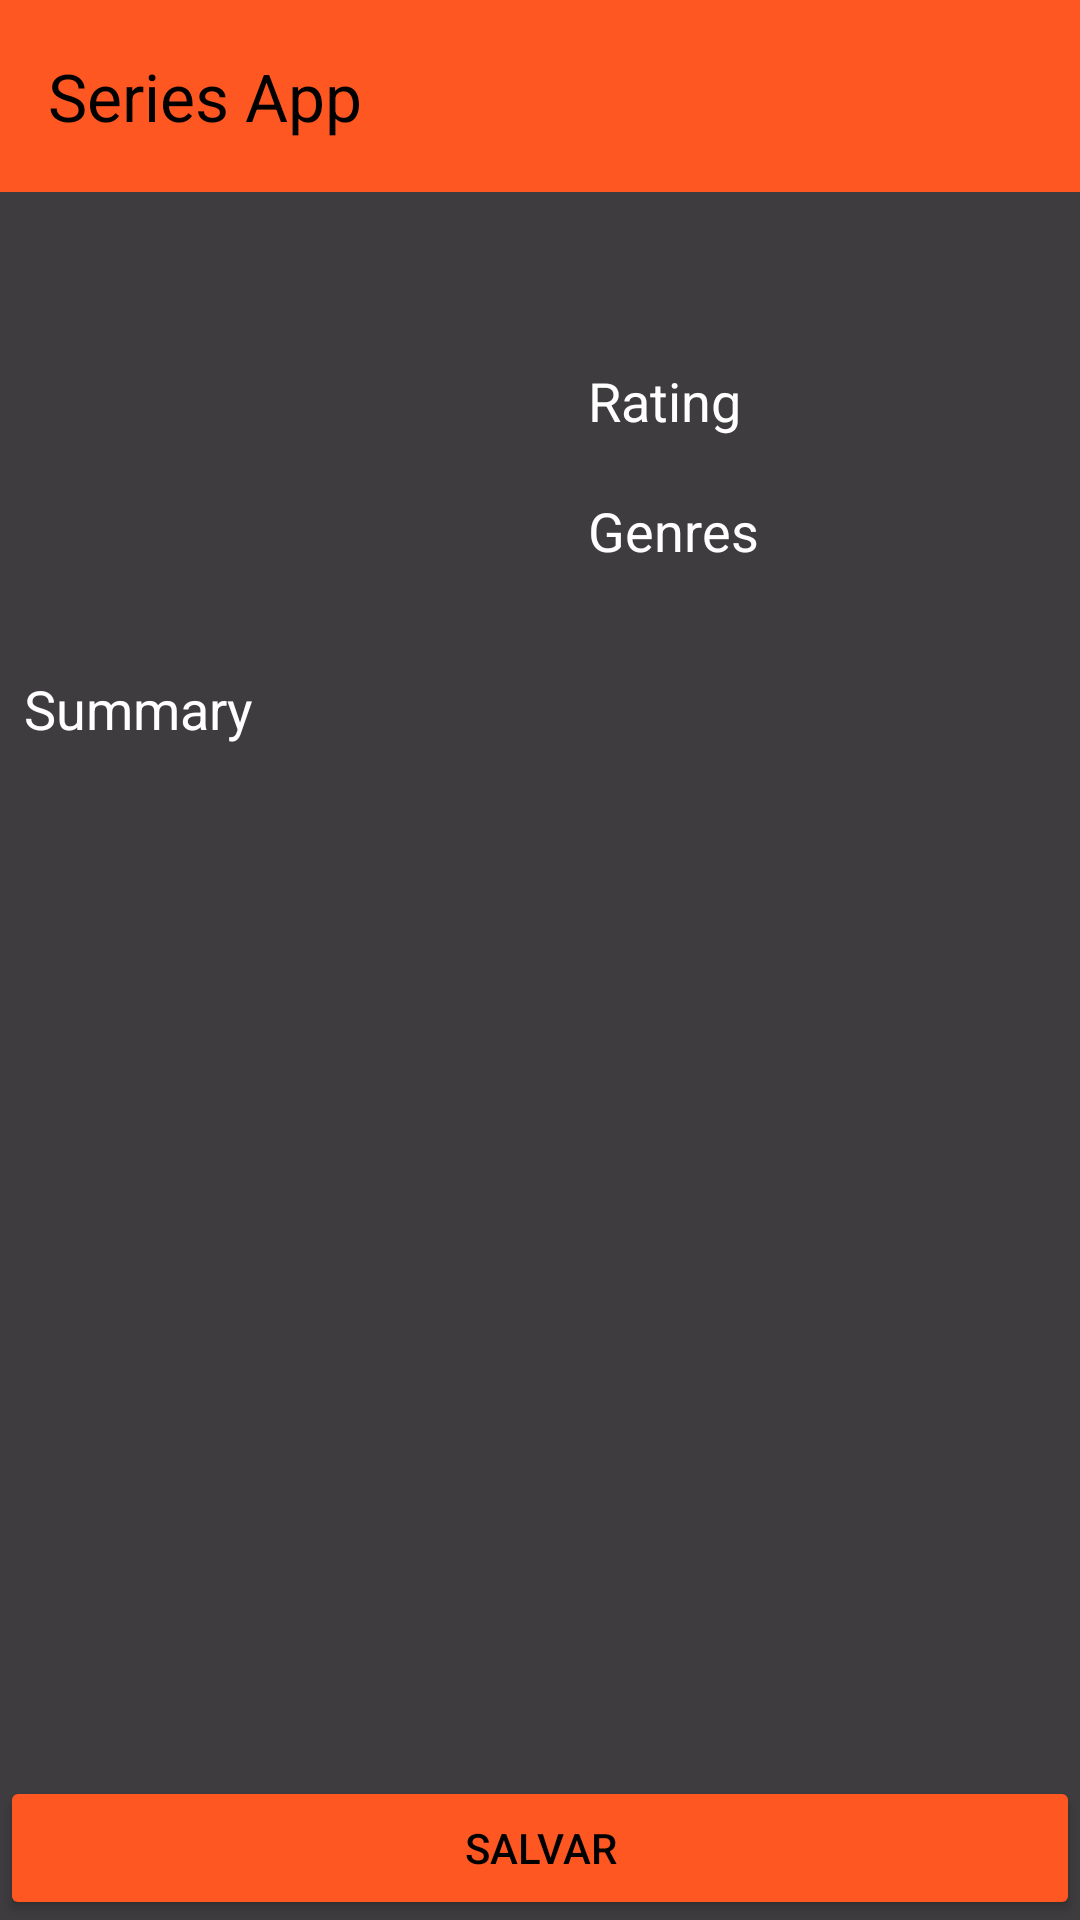

The Android layout XML behind this screen, and the referenced resources:
<!-- AndroidManifest.xml: application theme Theme.FilmsAndSeries -->
<!-- res/layout/fragment_show_details.xml -->
<?xml version="1.0" encoding="utf-8"?>
<androidx.constraintlayout.widget.ConstraintLayout xmlns:android="http://schemas.android.com/apk/res/android"
    xmlns:app="http://schemas.android.com/apk/res-auto"
    xmlns:tools="http://schemas.android.com/tools"
    android:layout_width="match_parent"
    android:layout_height="match_parent"
    android:background="@color/dark_gray"
    tools:context=".presentation.ShowDetailsFragment">

    <com.google.android.material.appbar.AppBarLayout
        android:id="@+id/app_bar"
        android:layout_width="match_parent"
        android:layout_height="wrap_content"
        app:layout_constraintEnd_toEndOf="parent"
        app:layout_constraintStart_toStartOf="parent"
        app:layout_constraintTop_toTopOf="parent">

        <androidx.constraintlayout.widget.ConstraintLayout
            android:layout_width="match_parent"
            android:layout_height="match_parent">

            <androidx.appcompat.widget.Toolbar
                android:id="@+id/toolbar"
                android:layout_width="match_parent"
                android:layout_height="wrap_content"
                android:background="?attr/colorPrimary"
                app:layout_constraintStart_toStartOf="parent"
                app:layout_constraintTop_toTopOf="parent"
                app:navigationIcon="@drawable/baseline_arrow_back_24"
                app:title="@string/app_name"
                app:titleTextColor="@color/black" />

            <ImageView
                android:id="@+id/toolbar_favorite"
                android:layout_width="wrap_content"
                android:layout_height="wrap_content"
                android:layout_marginHorizontal="10dp"
                android:contentDescription="@string/toolbar_favorite_image"
                android:src="@drawable/baseline_favorite_24"
                app:layout_constraintBottom_toBottomOf="parent"
                app:layout_constraintEnd_toStartOf="@+id/toolbar_search"
                app:layout_constraintTop_toTopOf="parent" />

            <ImageView
                android:id="@+id/toolbar_search"
                android:layout_width="wrap_content"
                android:layout_height="wrap_content"
                android:layout_marginHorizontal="10dp"
                android:contentDescription="@string/toolbar_search_image"
                android:src="@drawable/baseline_search_24"
                app:layout_constraintBottom_toBottomOf="parent"
                app:layout_constraintEnd_toEndOf="parent"
                app:layout_constraintTop_toTopOf="parent" />

        </androidx.constraintlayout.widget.ConstraintLayout>


    </com.google.android.material.appbar.AppBarLayout>

    <ScrollView
        android:layout_width="match_parent"
        android:layout_height="0dp"
        android:layout_marginTop="4sp"
        android:padding="8sp"
        app:layout_constraintBottom_toTopOf="@id/btn_save"
        app:layout_constraintStart_toStartOf="parent"
        app:layout_constraintEnd_toEndOf="parent"
        app:layout_constraintTop_toBottomOf="@id/app_bar">

        <androidx.constraintlayout.widget.ConstraintLayout
            android:layout_width="match_parent"
            android:layout_height="0dp">

            <LinearLayout
                android:id="@+id/linaer_layout"
                android:layout_width="match_parent"
                android:layout_height="match_parent"
                android:orientation="horizontal">

                <ImageView
                    android:id="@+id/show_detail_image"
                    android:layout_width="180dp"
                    android:layout_height="wrap_content"
                    android:contentDescription="@string/item_show_image_description" />

                <LinearLayout
                    android:layout_width="match_parent"
                    android:layout_height="wrap_content"
                    android:orientation="vertical">

                    <TextView
                        android:id="@+id/show_detail_title"
                        android:layout_width="fill_parent"
                        android:layout_height="wrap_content"
                        android:layout_marginStart="8sp"
                        android:layout_marginBottom="16sp"
                        android:maxLines="3"
                        android:textColor="@color/white"
                        android:textSize="22sp" />

                    <TextView
                        android:id="@+id/detail_rating"
                        android:layout_width="wrap_content"
                        android:layout_height="wrap_content"
                        android:layout_marginStart="8sp"
                        android:text="@string/show_details_rating"
                        android:textColor="@color/white"
                        android:textSize="18sp" />

                    <TextView
                        android:id="@+id/show_detail_rating"
                        android:layout_width="wrap_content"
                        android:layout_height="wrap_content"
                        android:layout_marginStart="8sp"
                        android:maxLines="3"
                        android:textAlignment="center"
                        android:textColor="@color/white"
                        android:textSize="14sp" />

                    <TextView
                        android:id="@+id/detail_genres"
                        android:layout_width="fill_parent"
                        android:layout_height="wrap_content"
                        android:layout_marginStart="8sp"
                        android:text="@string/show_details_genres"
                        android:textColor="@color/white"
                        android:textSize="18sp" />

                    <TextView
                        android:id="@+id/show_detail_genres"
                        android:layout_width="wrap_content"
                        android:layout_height="wrap_content"
                        android:layout_marginStart="8sp"
                        android:maxLines="3"
                        android:textAlignment="center"
                        android:textColor="@color/white"
                        android:textSize="14sp" />
                </LinearLayout>

            </LinearLayout>

            <TextView
                android:id="@+id/detail_summary"
                android:layout_width="wrap_content"
                android:layout_height="wrap_content"
                android:layout_marginTop="16sp"
                android:text="@string/show_details_summary"
                android:textColor="@color/white"
                android:textSize="18sp"
                app:layout_constraintStart_toStartOf="parent"
                app:layout_constraintTop_toBottomOf="@id/linaer_layout" />

            <TextView
                android:id="@+id/show_detail_summary"
                android:layout_width="wrap_content"
                android:layout_height="wrap_content"
                android:layout_margin="4sp"
                android:textColor="@color/white"
                android:textSize="14sp"
                app:layout_constraintStart_toStartOf="@id/detail_summary"
                app:layout_constraintTop_toBottomOf="@id/detail_summary" />

        </androidx.constraintlayout.widget.ConstraintLayout>

    </ScrollView>

    <Button
        android:id="@+id/btn_save"
        android:layout_width="match_parent"
        android:layout_height="wrap_content"
        android:backgroundTint="@color/orange"
        android:text="@string/show_details_button_save"
        android:textColor="@color/black"
        app:layout_constraintBottom_toBottomOf="parent"
        app:layout_constraintStart_toStartOf="parent" />

    <ProgressBar
        android:id="@+id/progress_bar"
        android:layout_width="wrap_content"
        android:layout_height="wrap_content"
        android:visibility="visible"
        app:layout_constraintBottom_toBottomOf="parent"
        app:layout_constraintEnd_toEndOf="parent"
        app:layout_constraintStart_toStartOf="parent"
        app:layout_constraintTop_toTopOf="parent" />

</androidx.constraintlayout.widget.ConstraintLayout>
<!-- resources referenced by this layout -->
<resources>
  <color name="black">#FF000000</color>
  <color name="dark_gray">#D0131313</color>
  <color name="orange">#FF5722</color>
  <color name="white">#FFFFFFFF</color>
  <string name="app_name">Series App</string>
  <string name="item_show_image_description">Imagem da série</string>
  <string name="show_details_button_save">SALVAR</string>
  <string name="show_details_genres">Genres</string>
  <string name="show_details_rating">Rating</string>
  <string name="show_details_summary">Summary</string>
  <string name="toolbar_favorite_image">Imagem favoritos da toolbar</string>
  <string name="toolbar_search_image">Imagem pesquisar da toolbar</string>
  <style name="Theme.FilmsAndSeries" parent="Base.Theme.FilmsAndSeries" />
  <style name="Base.Theme.FilmsAndSeries" parent="Theme.Material3.DayNight.NoActionBar">
          
           <item name="colorPrimary">@color/orange</item>
           <item name="colorSecondary">@color/white</item>
      </style>
</resources>
